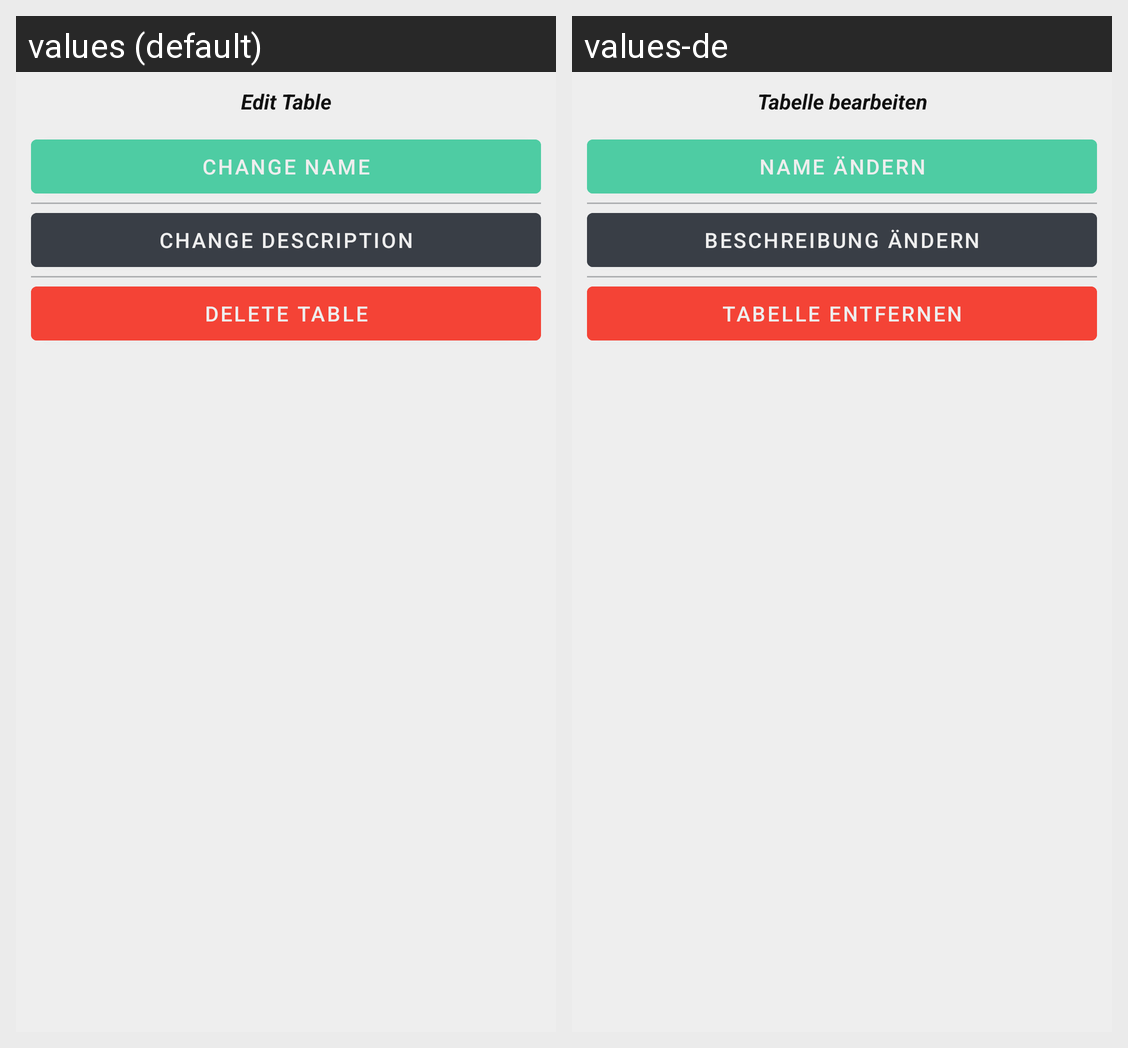

The same Android screen rendered under two of its app's locales, left to right. List the strings drawn on it with the default value and each locale's translation.
Android screen res/layout/view_dialog_table_edit_table.xml rendered under 2 locales, left to right: values (default), values-de. Device: Nexus 5 (rendered at 1080×1920; each locale shown at half size, 540×960, under a caption strip naming it); theme AppTheme.
Strings drawn on this screen, with the default value and each locale's value (text and hints the layout hard-codes, and strings that could not be matched under every locale, appear in the picture but are not listed):

edit_table
  values: Edit Table
  values-de: Tabelle bearbeiten

change_name
  values: Change Name
  values-de: Name ändern

change_table_description
  values: Change Description
  values-de: Beschreibung ändern

delete_table
  values: Delete Table
  values-de: Tabelle entfernen
